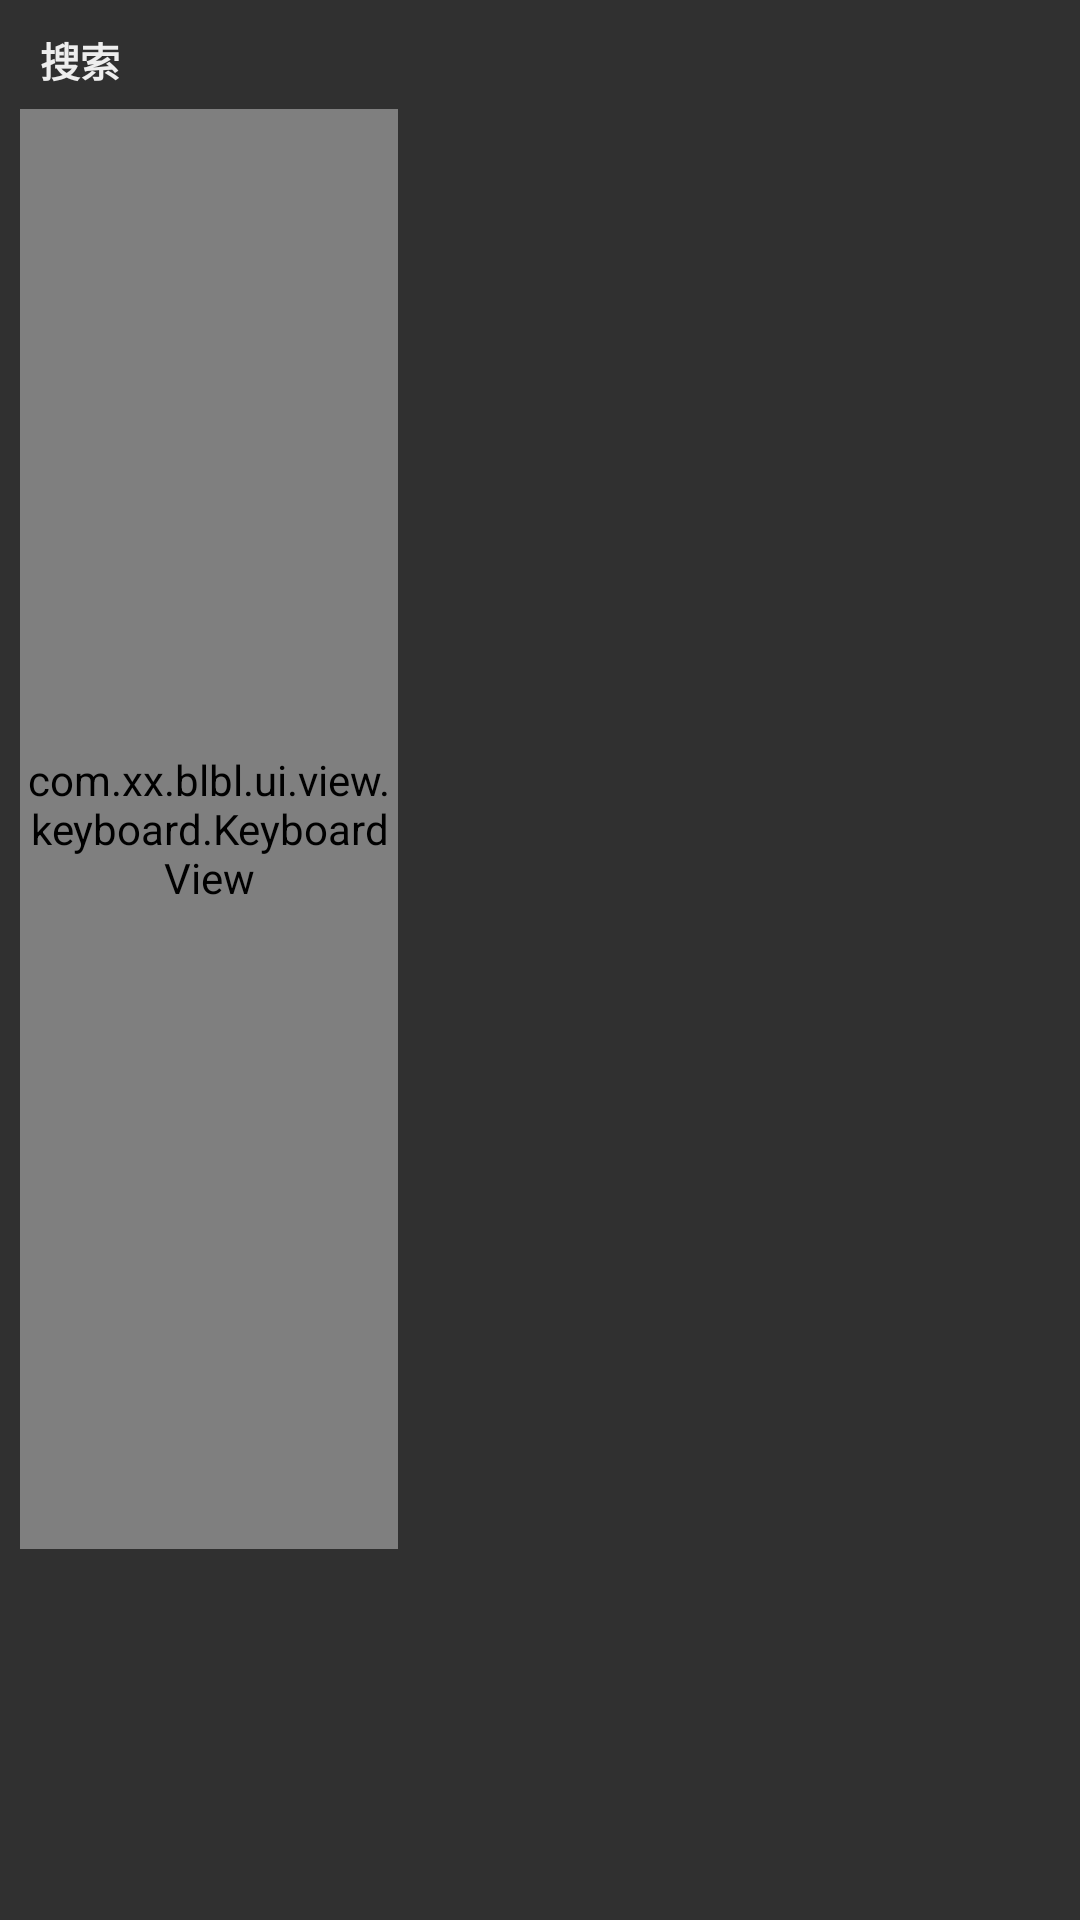

Reconstruct the res/layout file that produces this screen, plus the resources it refers to.
<!-- AndroidManifest.xml: application theme Theme.Blbl -->
<!-- res/layout/fragment_search_new.xml -->
<?xml version="1.0" encoding="utf-8"?>
<androidx.constraintlayout.widget.ConstraintLayout android:id="@id/base_container" android:clipChildren="false" android:layout_width="match_parent" android:layout_height="match_parent"
  xmlns:android="http://schemas.android.com/apk/res/android" xmlns:app="http://schemas.android.com/apk/res-auto">
    <androidx.appcompat.widget.AppCompatEditText android:textSize="@dimen/px40" android:textStyle="bold" android:textColor="?android:textColorPrimary" android:textColorHint="?android:textColorPrimary" android:id="@id/edit_text" android:background="@android:color/transparent" android:focusable="true" android:layout_width="match_parent" android:layout_height="wrap_content" android:layout_marginTop="@dimen/px30" android:hint="@string/search" android:maxLines="1" android:singleLine="true" android:layout_weight="1.0" android:imeOptions="actionSearch" android:paddingStart="@dimen/px40" android:paddingEnd="@dimen/px40" app:layout_constraintTop_toTopOf="parent" />
    <com.xx.blbl.ui.view.keyboard.KeyboardView android:id="@id/view_keyboard" android:clipChildren="false" android:layout_width="0.0dp" android:layout_height="0.0dp" android:layout_marginTop="@dimen/px20" android:layout_marginStart="@dimen/px20" app:layout_constraintHeight_percent="0.75" app:layout_constraintStart_toStartOf="parent" app:layout_constraintTop_toBottomOf="@id/edit_text" app:layout_constraintWidth_percent="0.35" />
    <androidx.recyclerview.widget.RecyclerView android:id="@id/recycler_view_center" android:visibility="gone" android:clipChildren="false" android:layout_width="0.0dp" android:layout_height="0.0dp" android:layout_marginStart="@dimen/px20" app:layout_constraintBottom_toBottomOf="parent" app:layout_constraintStart_toEndOf="@id/view_keyboard" app:layout_constraintTop_toBottomOf="@id/edit_text" app:layout_constraintWidth_percent="0.25" />
    <androidx.recyclerview.widget.RecyclerView android:id="@id/recycler_view_end" android:clipChildren="false" android:layout_width="0.0dp" android:layout_height="0.0dp" android:layout_marginStart="@dimen/px20" app:layout_constraintBottom_toBottomOf="parent" app:layout_constraintStart_toEndOf="@id/recycler_view_center" app:layout_constraintTop_toBottomOf="@id/edit_text" app:layout_constraintWidth_percent="0.35" />
    <androidx.constraintlayout.widget.ConstraintLayout android:id="@id/view_search_result" android:visibility="gone" android:layout_width="match_parent" android:layout_height="0.0dp" app:layout_constraintBottom_toBottomOf="parent" app:layout_constraintTop_toBottomOf="@id/edit_text">
        <com.google.android.material.tabs.TabLayout android:id="@id/tab_search_result" android:layout_width="wrap_content" android:layout_height="@dimen/px80" android:layout_marginLeft="@dimen/px30" android:layout_marginStart="@dimen/px30" app:layout_constraintStart_toStartOf="parent" app:layout_constraintTop_toTopOf="parent" app:tabBackground="@android:color/transparent" app:tabIndicator="@drawable/underline" app:tabIndicatorColor="?colorAccent" app:tabIndicatorFullWidth="false" app:tabIndicatorHeight="@dimen/px10" app:tabMode="scrollable" app:tabRippleColor="?colorControlHighlight" app:tabSelectedTextColor="?android:textColorPrimary" app:tabTextAppearance="@style/SearchPageTabText" />
        <androidx.appcompat.widget.LinearLayoutCompat android:gravity="bottom" android:orientation="horizontal" android:id="@id/button_order" android:background="@drawable/cell_background" android:padding="@dimen/px10" android:focusable="true" android:clickable="true" android:layout_width="wrap_content" android:layout_height="wrap_content" android:layout_marginRight="@dimen/px30" android:layout_marginEnd="@dimen/px30" app:layout_constraintBottom_toBottomOf="@id/tab_search_result" app:layout_constraintEnd_toEndOf="parent">
            <androidx.appcompat.widget.AppCompatImageView android:layout_width="@dimen/px40" android:layout_height="@dimen/px40" app:srcCompat="@drawable/icon_order" app:tint="?android:textColorPrimary" />
            <androidx.appcompat.widget.AppCompatTextView android:textSize="@dimen/px30" android:textColor="?android:textColorPrimary" android:id="@id/text_order" android:layout_width="wrap_content" android:layout_height="wrap_content" android:layout_marginLeft="@dimen/px10" android:text="@string/total_rank" android:layout_marginStart="@dimen/px10" />
        </androidx.appcompat.widget.LinearLayoutCompat>
        <androidx.viewpager2.widget.ViewPager2 android:id="@id/view_pager_result" android:descendantFocusability="afterDescendants" android:layout_width="match_parent" android:layout_height="0.0dp" app:layout_constraintBottom_toBottomOf="parent" app:layout_constraintTop_toBottomOf="@id/tab_search_result" />
    </androidx.constraintlayout.widget.ConstraintLayout>
</androidx.constraintlayout.widget.ConstraintLayout>
<!-- resources referenced by this layout -->
<resources>
  <dimen name="px10">10.0px</dimen>
  <dimen name="px20">20.0px</dimen>
  <dimen name="px30">30.0px</dimen>
  <dimen name="px40">40.0px</dimen>
  <dimen name="px80">80.0px</dimen>
  <string name="search">搜索</string>
  <string name="total_rank">综合排序</string>
  <dimen name="px15">15.0px</dimen>
  <dimen name="px32">32.0px</dimen>
  <color name="textColor">#eeeeee</color>
  <color name="subTextColor">#cccccc</color>
  <color name="systemBackgroundColor">#10141E</color>
  <color name="divideColor">#222B3B</color>
  <color name="colorAccent">#bb86fc</color>
  <color name="colorAccent2">#88bb86fc</color>
  <color name="white">#ffffff</color>
  <color name="black">#000000</color>
  <color name="purple_500">#6200ee</color>
  <color name="purple_700">#3700b3</color>
  <color name="teal_200">#03dac5</color>
  <color name="teal_700">#018786</color>
  <color name="fourthBackgroundColor">#35415A</color>
  <color name="subBackgroundColor">#181F2D</color>
  <color name="tab_normal">#999999</color>
  <color name="backgroundColor">#050505</color>
  <style name="Theme.AppCompat" parent="@style/Base.Theme.AppCompat" />
  <style name="Base.Theme.AppCompat" parent="@style/Base.V21.Theme.AppCompat" />
  <style name="Platform.AppCompat" parent="@style/Platform.V21.AppCompat" />
  <style name="Widget.AppCompat.TextView" parent="@style/Base.Widget.AppCompat.TextView" />
  <dimen name="abc_action_bar_default_height_material">56.0dp</dimen>
  <string name="abc_action_mode_done">Done</string>
  <style name="Widget.AppCompat.ActionMode" parent="@style/Base.Widget.AppCompat.ActionMode" />
  <style name="AlertDialog.AppCompat" parent="@style/Base.AlertDialog.AppCompat" />
  <style name="Widget.AppCompat.ButtonBar" parent="@style/Base.Widget.AppCompat.ButtonBar" />
  <style name="Widget.AppCompat.Button" parent="@style/Base.Widget.AppCompat.Button" />
  <color name="accent_material_dark">@color/material_deep_teal_200</color>
  <color name="background_floating_material_dark">@color/material_grey_800</color>
  <color name="button_material_dark">#5a595b</color>
  <color name="ripple_material_dark">#33ffffff</color>
  <color name="error_color_material_dark">#ff7043</color>
  <color name="primary_material_dark">@color/material_grey_900</color>
  <color name="primary_dark_material_dark">@android:color/black</color>
  <dimen name="abc_dialog_corner_radius_material">2.0dp</dimen>
  <dimen name="abc_dialog_padding_material">24.0dp</dimen>
  <style name="Widget.AppCompat.EditText" parent="@style/Base.Widget.AppCompat.EditText" />
  <style name="Widget.AppCompat.ImageButton" parent="@style/Base.Widget.AppCompat.ImageButton" />
  <dimen name="abc_list_item_height_material">64.0dp</dimen>
  <dimen name="abc_list_item_height_large_material">80.0dp</dimen>
  <dimen name="abc_list_item_height_small_material">48.0dp</dimen>
  <dimen name="abc_list_item_padding_horizontal_material">@dimen/abc_action_bar_content_inset_material</dimen>
  <style name="Theme.AppCompat.CompactMenu" parent="@style/Base.Theme.AppCompat.CompactMenu" />
  <dimen name="abc_panel_menu_list_width">296.0dp</dimen>
  <style name="Widget.AppCompat.PopupMenu" parent="@style/Base.Widget.AppCompat.PopupMenu" />
  <style name="Widget.AppCompat.RatingBar" parent="@style/Base.Widget.AppCompat.RatingBar" />
  <style name="Widget.AppCompat.SearchView" parent="@style/Base.Widget.AppCompat.SearchView" />
  <style name="Widget.AppCompat.SeekBar" parent="@style/Base.Widget.AppCompat.SeekBar" />
  <style name="Widget.AppCompat.Spinner" parent="@style/Base.Widget.AppCompat.Spinner" />
  <style name="Widget.AppCompat.Toolbar" parent="@style/Base.Widget.AppCompat.Toolbar" />
  <color name="foreground_material_light">@android:color/black</color>
  <style name="Widget.AppCompat.Spinner.DropDown" parent="@style/Widget.AppCompat.Spinner" />
  <style name="Base.Widget.AppCompat.Button" parent="@android:style/Widget.Material.Button" />
  <color name="material_deep_teal_200">#80cbc4</color>
</resources>
